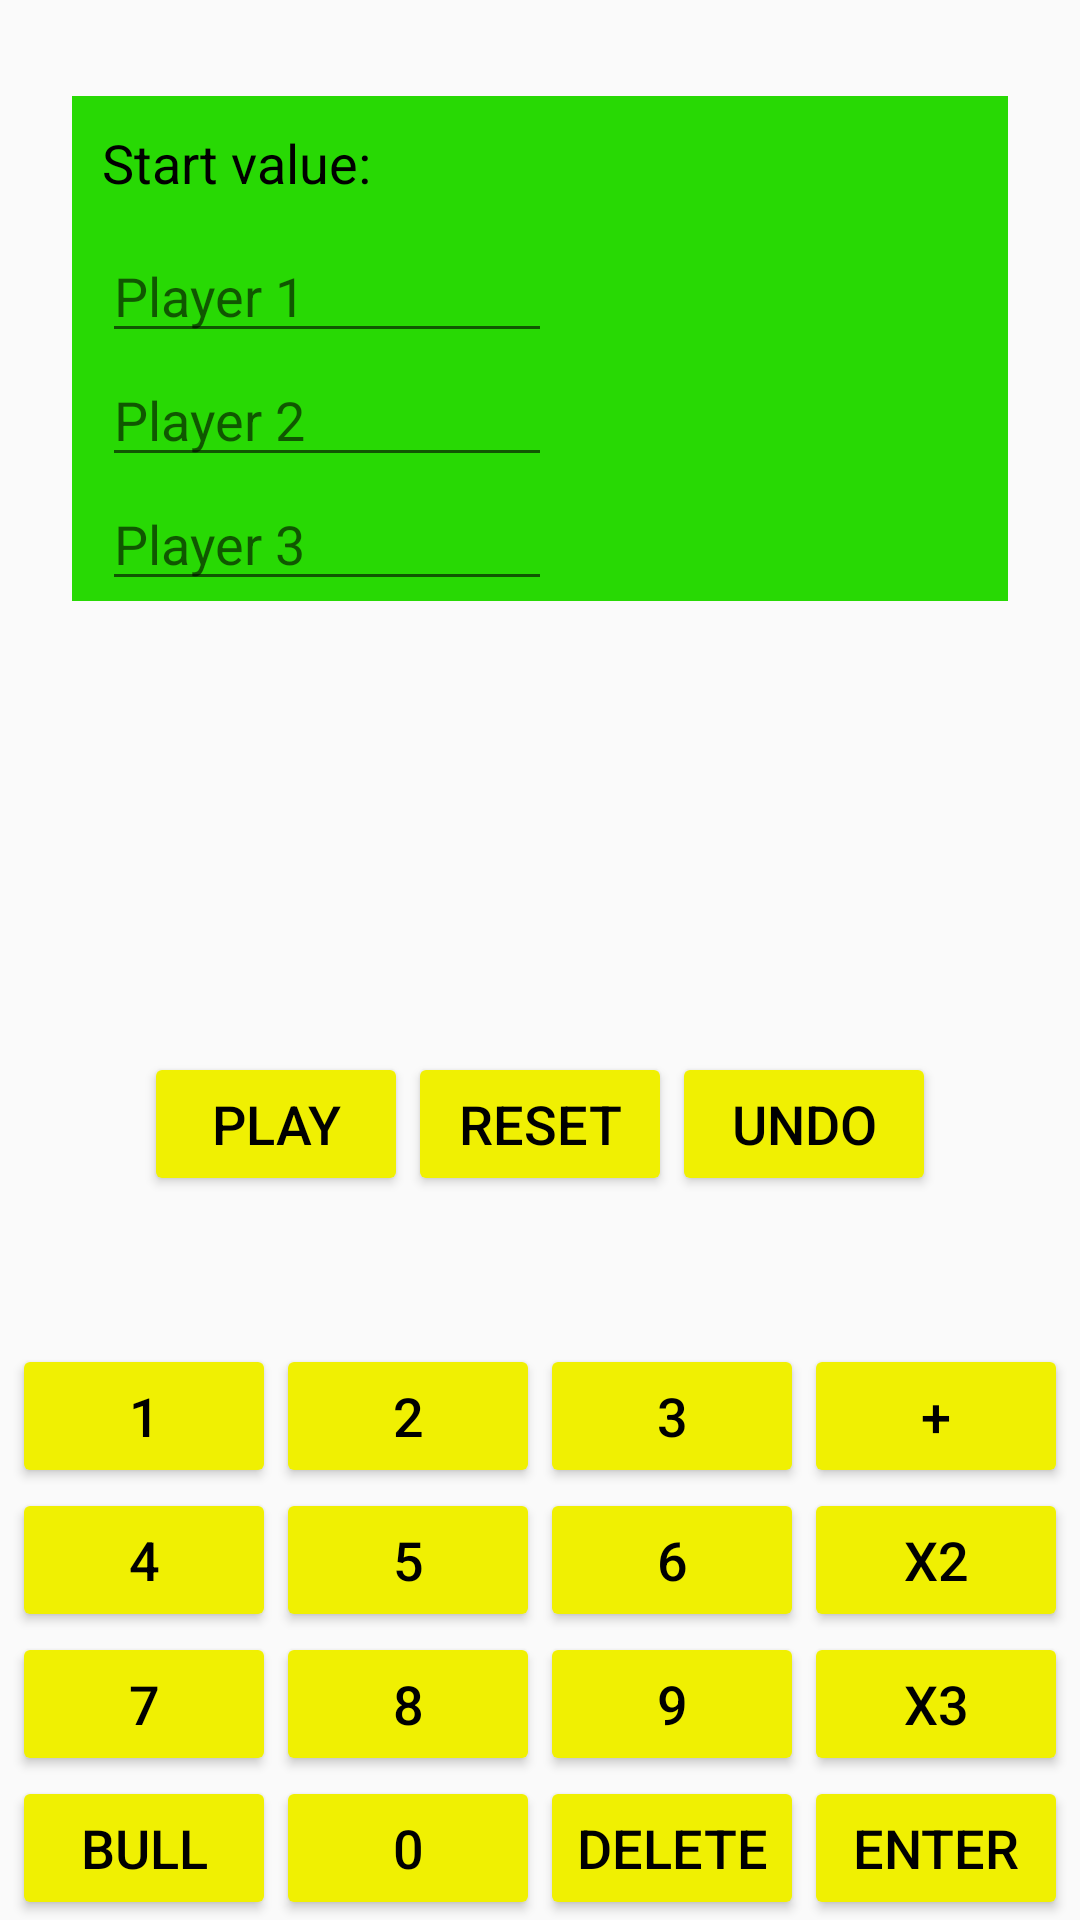

Write the Android layout XML for this screen, with the resource values it uses.
<!-- AndroidManifest.xml: application theme AppTheme -->
<!-- res/layout/three_players.xml -->
<?xml version="1.0" encoding="utf-8"?>
<RelativeLayout xmlns:android="http://schemas.android.com/apk/res/android"
    xmlns:tools="http://schemas.android.com/tools"
    android:id="@+id/activity_main"
    android:layout_width="match_parent"
    android:layout_height="match_parent"
    android:paddingTop="10dp"
    android:background="@drawable/kork"
    tools:context="com.example.android.darts.TwoPlayersActivity">

    <GridLayout
        android:id="@+id/grid_calc"
        android:layout_width="wrap_content"
        android:layout_height="wrap_content"
        android:columnCount="4"
        android:rowCount="4"
        android:layout_alignParentBottom="true"
        android:layout_centerHorizontal="true">
        <Button
            android:id="@+id/one"
            android:layout_width="wrap_content"
            android:layout_height="wrap_content"
            android:text="1"
            android:layout_column="0"
            android:layout_row="0"
            android:onClick="onValueClick"
            android:tag="1"/>
        <Button
            android:id="@+id/two"
            android:layout_width="wrap_content"
            android:layout_height="wrap_content"
            android:text="2"
            android:layout_column="1"
            android:layout_row="0"
            android:onClick="onValueClick"
            android:tag="2"/>
        <Button
            android:id="@+id/three"
            android:layout_width="wrap_content"
            android:layout_height="wrap_content"
            android:text="3"
            android:layout_column="2"
            android:layout_row="0"
            android:onClick="onValueClick"
            android:tag="3"/>
        <Button
            android:id="@+id/four"
            android:layout_width="wrap_content"
            android:layout_height="wrap_content"
            android:text="4"
            android:layout_column="0"
            android:layout_row="1"
            android:onClick="onValueClick"
            android:tag="4"/>
        <Button
            android:id="@+id/five"
            android:layout_width="wrap_content"
            android:layout_height="wrap_content"
            android:text="5"
            android:layout_column="1"
            android:layout_row="1"
            android:onClick="onValueClick"
            android:tag="5"/>
        <Button
            android:id="@+id/six"
            android:layout_width="wrap_content"
            android:layout_height="wrap_content"
            android:text="6"
            android:layout_column="2"
            android:layout_row="1"
            android:onClick="onValueClick"
            android:tag="6"/>
        <Button
            android:id="@+id/seven"
            android:layout_width="wrap_content"
            android:layout_height="wrap_content"
            android:text="7"
            android:layout_column="0"
            android:layout_row="2"
            android:onClick="onValueClick"
            android:tag="7"/>
        <Button
            android:id="@+id/eight"
            android:layout_width="wrap_content"
            android:layout_height="wrap_content"
            android:text="8"
            android:layout_column="1"
            android:layout_row="2"
            android:onClick="onValueClick"
            android:tag="8"/>
        <Button
            android:id="@+id/nine"
            android:layout_width="wrap_content"
            android:layout_height="wrap_content"
            android:text="9"
            android:layout_column="2"
            android:layout_row="2"
            android:onClick="onValueClick"
            android:tag="9"/>
        <Button
            android:id="@+id/bull"
            android:layout_width="wrap_content"
            android:layout_height="wrap_content"
            android:text="BULL"
            android:layout_column="0"
            android:layout_row="3"
            android:onClick="onValueClick"
            android:tag="25"/>
        <Button
            android:id="@+id/zero"
            android:layout_width="wrap_content"
            android:layout_height="wrap_content"
            android:text="0"
            android:layout_column="1"
            android:layout_row="3"
            android:onClick="onValueClick"
            android:tag="0"/>
        <Button
            android:id="@+id/delete"
            android:layout_width="wrap_content"
            android:layout_height="wrap_content"
            android:text="DELETE"
            android:layout_column="2"
            android:layout_row="3"
            android:onClick="onDeleteClick"/>
        <Button
            android:id="@+id/plus"
            android:layout_width="wrap_content"
            android:layout_height="wrap_content"
            android:text="+"
            android:layout_column="3"
            android:layout_row="0"
            android:onClick="onPlusClick"/>
        <Button
            android:id="@+id/twice"
            android:layout_width="wrap_content"
            android:layout_height="wrap_content"
            android:text="x2"
            android:layout_column="3"
            android:layout_row="1"
            android:onClick="onXClick"/>
        <Button
            android:id="@+id/triple"
            android:layout_width="wrap_content"
            android:layout_height="wrap_content"
            android:text="x3"
            android:layout_column="3"
            android:layout_row="2"
            android:onClick="onXClick"/>
        <Button
            android:id="@+id/enter"
            android:layout_width="wrap_content"
            android:layout_height="wrap_content"
            android:text="Enter"
            android:layout_column="3"
            android:layout_row="3"
            android:onClick="onEnterClick"/>


    </GridLayout>
    <TextView
        android:id="@+id/text_view_calc"
        android:layout_width="match_parent"
        android:layout_height="wrap_content"
        android:layout_above="@id/grid_calc"
        android:background="@drawable/border"
        android:textAlignment="center"
        android:layout_marginBottom="10dp"/>

    <LinearLayout
        android:id="@+id/edit_layout"
        android:layout_width="match_parent"
        android:layout_height="wrap_content"
        android:orientation="vertical"
        android:layout_marginLeft="24dp"
        android:layout_marginRight="24dp"
        android:layout_marginTop="22dp"
        android:layout_alignParentTop="true"
        android:layout_centerHorizontal="true"
        android:background="@color/inactivePlayer">
        <LinearLayout
            android:layout_width="match_parent"
            android:layout_height="wrap_content"
            android:orientation="horizontal"
            android:layout_margin="10dp">
            <TextView
                android:layout_width="150dp"
                android:layout_height="wrap_content"
                android:text="Start value:"/>
            <EditText
                android:id="@+id/start_value"
                android:layout_width="100dp"
                android:layout_height="wrap_content"
                android:background="@drawable/border"
                android:layout_marginStart="16dp"
                android:inputType="number"/>
        </LinearLayout>
        <LinearLayout
            android:id="@+id/player_one"
            android:layout_width="match_parent"
            android:layout_height="wrap_content"
            android:orientation="horizontal"
            android:layout_marginStart="10dp"
            android:layout_marginEnd="10dp">
            <EditText
                android:id="@+id/player_one_edit"
                android:layout_width="150dp"
                android:layout_height="wrap_content"
                android:hint="Player 1" />
            <TextView
                android:id="@+id/player_one_value"
                android:layout_width="100dp"
                android:layout_height="wrap_content"
                android:layout_marginStart="16dp"
                android:background="@drawable/border"/>
        </LinearLayout>
        <LinearLayout
            android:id="@+id/player_two"
            android:layout_width="match_parent"
            android:layout_height="wrap_content"
            android:orientation="horizontal"
            android:layout_marginStart="10dp"
            android:layout_marginEnd="10dp">
            <EditText
                android:id="@+id/player_two_edit"
                android:layout_width="150dp"
                android:layout_height="wrap_content"
                android:hint="Player 2" />
            <TextView
                android:id="@+id/player_two_value"
                android:layout_width="100dp"
                android:layout_height="wrap_content"
                android:layout_marginStart="16dp"
                android:background="@drawable/border"/>
        </LinearLayout>
        <LinearLayout
            android:id="@+id/player_three"
            android:layout_width="match_parent"
            android:layout_height="wrap_content"
            android:orientation="horizontal"
            android:layout_marginStart="10dp"
            android:layout_marginEnd="10dp">
            <EditText
                android:id="@+id/player_three_edit"
                android:layout_width="150dp"
                android:layout_height="wrap_content"
                android:hint="Player 3" />
            <TextView
                android:id="@+id/player_three_value"
                android:layout_width="100dp"
                android:layout_height="wrap_content"
                android:layout_marginStart="16dp"
                android:background="@drawable/border"/>
        </LinearLayout>
    </LinearLayout>

    <RelativeLayout
        android:layout_width="wrap_content"
        android:layout_height="wrap_content"
        android:id="@+id/buttons"
        android:layout_above="@id/text_view_calc"
        android:layout_centerHorizontal="true"
        android:layout_marginBottom="15dp">
        <Button
            android:id="@+id/play"
            android:layout_width="wrap_content"
            android:layout_height="wrap_content"
            android:text="Play"
            android:onClick="onPlayClick"
            />
        <Button
            android:id="@+id/reset"
            android:layout_width="wrap_content"
            android:layout_height="wrap_content"
            android:text="Reset"
            android:onClick="onResetClick"
            android:layout_alignBaseline="@id/play"
            android:layout_toEndOf="@+id/play" />
        <Button
            android:id="@+id/undo"
            android:layout_width="wrap_content"
            android:layout_height="wrap_content"
            android:text="Undo"
            android:onClick="onUndoClick"
            android:layout_alignBaseline="@id/reset"
            android:layout_toEndOf="@+id/reset" />

    </RelativeLayout>

</RelativeLayout>
<!-- resources referenced by this layout -->
<resources>
  <color name="inactivePlayer">#28D904</color>
  <style name="AppTheme" parent="Theme.AppCompat.Light.DarkActionBar">
          
          <item name="colorPrimary">@color/colorPrimary</item>
          <item name="colorPrimaryDark">@color/colorPrimaryDark</item>
          <item name="colorAccent">@color/colorAccent</item>
          <item name="colorButtonNormal">@color/colorButtonNormal</item>
          <item name="android:textColor">#000000</item>
          <item name="android:textSize">18sp</item>
      </style>
  <color name="colorPrimary">#28D904</color>
  <color name="colorPrimaryDark">#29B80D</color>
  <color name="colorAccent">#FF0000</color>
  <color name="colorButtonNormal">#F0F002</color>
</resources>
